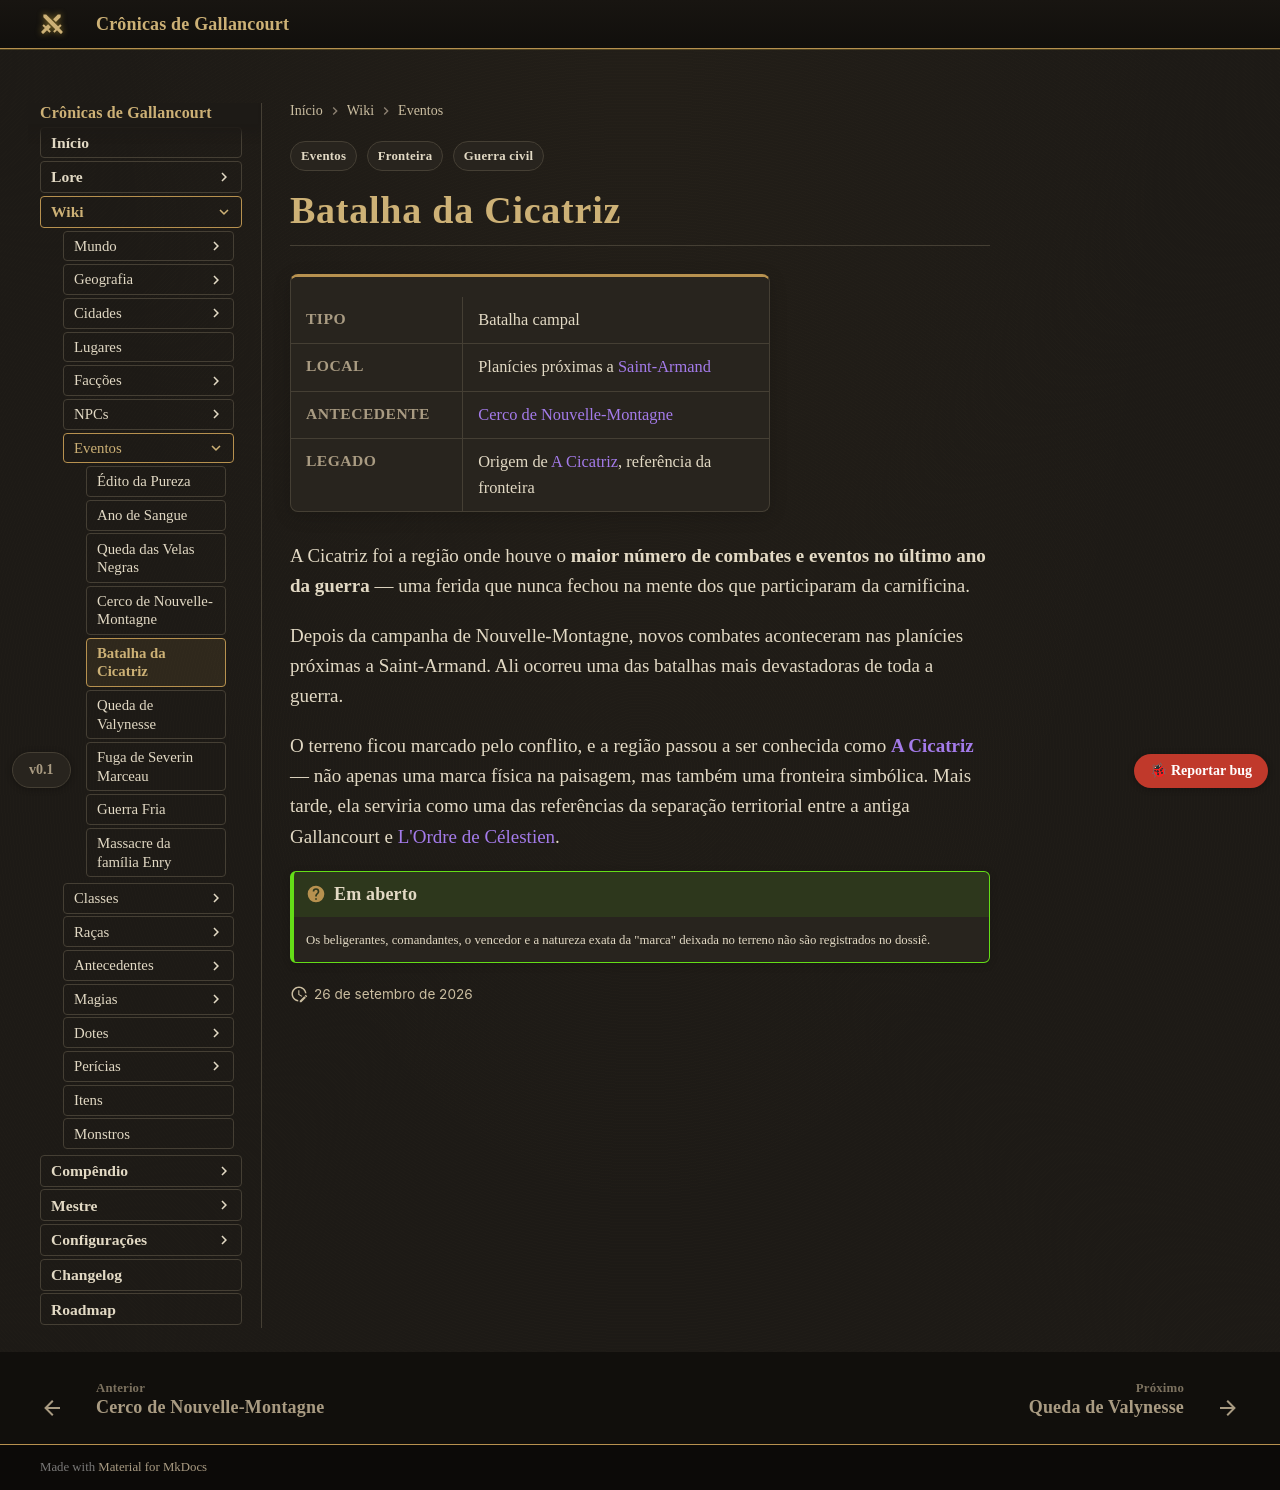

repository: Verayon/Gallancourt-RPG-DnD- · page: eventos/batalha-da-cicatriz/index.html · generator: mkdocs

---
tags:
  - Eventos
  - Guerra civil
  - Fronteira
---

# Batalha da Cicatriz

<div class="ficha" markdown>

| | |
|---|---|
| **Tipo** | Batalha campal |
| **Local** | Planícies próximas a [Saint-Armand](../cidades/saint-armand.md) |
| **Antecedente** | [Cerco de Nouvelle-Montagne](cerco-de-nouvelle-montagne.md) |
| **Legado** | Origem de [A Cicatriz](../geografia/a-cicatriz.md), referência da fronteira |

</div>

A Cicatriz foi a região onde houve o **maior número de combates e eventos no último ano da
guerra** — uma ferida que nunca fechou na mente dos que participaram da carnificina.

Depois da campanha de Nouvelle-Montagne, novos combates aconteceram nas planícies próximas a
Saint-Armand. Ali ocorreu uma das batalhas mais devastadoras de toda a guerra.

O terreno ficou marcado pelo conflito, e a região passou a ser conhecida como
**[A Cicatriz](../geografia/a-cicatriz.md)** — não apenas uma marca física na paisagem, mas também
uma fronteira simbólica. Mais tarde, ela serviria como uma das referências da separação
territorial entre a antiga Gallancourt e [L'Ordre de Célestien](../faccoes/l-ordre-de-celestien.md).

!!! question "Em aberto"
    Os beligerantes, comandantes, o vencedor e a natureza exata da "marca" deixada no terreno
    não são registrados no dossiê.
